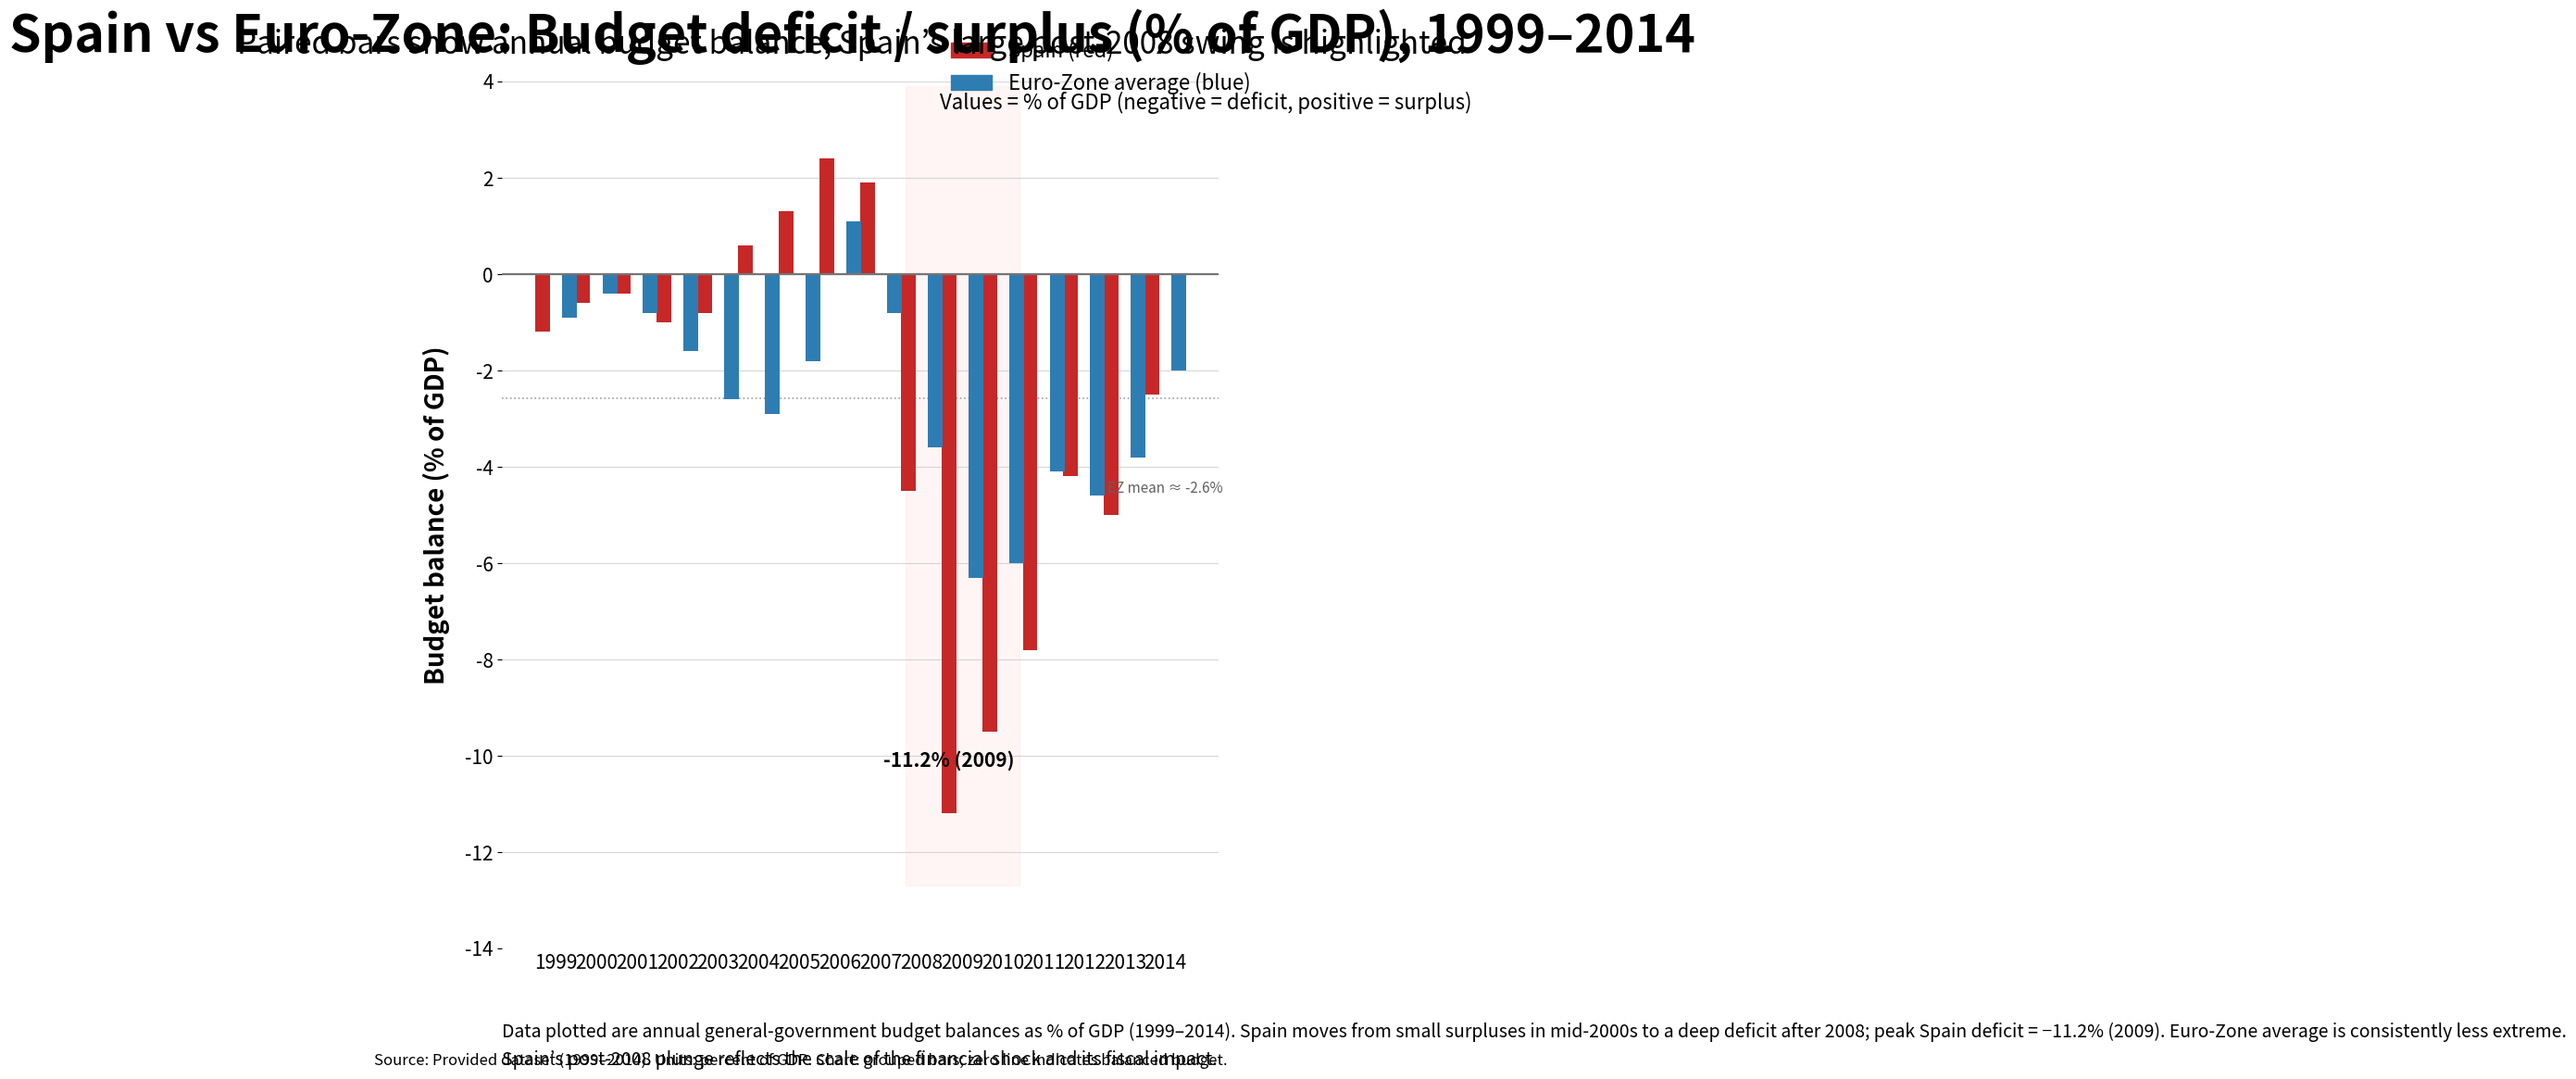

This figure's Python source: (Note: this script raises an exception after producing the figure.)
import matplotlib.pyplot as plt
import matplotlib.patches as mpatches
import numpy as np

# Data setup (from provided dataset)
data = [
    {"year": 1999, "spain": -1.2, "euro_zone_average": -0.9},
    {"year": 2000, "spain": -0.6, "euro_zone_average": -0.4},
    {"year": 2001, "spain": -0.4, "euro_zone_average": -0.8},
    {"year": 2002, "spain": -1.0, "euro_zone_average": -1.6},
    {"year": 2003, "spain": -0.8, "euro_zone_average": -2.6},
    {"year": 2004, "spain": 0.6, "euro_zone_average": -2.9},
    {"year": 2005, "spain": 1.3, "euro_zone_average": -1.8},
    {"year": 2006, "spain": 2.4, "euro_zone_average": 1.1},
    {"year": 2007, "spain": 1.9, "euro_zone_average": -0.8},
    {"year": 2008, "spain": -4.5, "euro_zone_average": -3.6},
    {"year": 2009, "spain": -11.2, "euro_zone_average": -6.3},
    {"year": 2010, "spain": -9.5, "euro_zone_average": -6.0},
    {"year": 2011, "spain": -7.8, "euro_zone_average": -4.1},
    {"year": 2012, "spain": -4.2, "euro_zone_average": -4.6},
    {"year": 2013, "spain": -5.0, "euro_zone_average": -3.8},
    {"year": 2014, "spain": -2.5, "euro_zone_average": -2.0}
]

years = [d["year"] for d in data]
spain_vals = np.array([d["spain"] for d in data])
ez_vals = np.array([d["euro_zone_average"] for d in data])

# Styling parameters
spain_color = "#C62828"      # saturated warm red
ez_color = "#2E7DB2"         # cool muted blue
grid_color = "#BDBDBD"
zero_line_color = "#757575"

# Canvas: portrait 3:4, using inches for figsize; 900x1200 px ~ (9,12) at dpi=100
fig_w, fig_h = 9, 12
fig = plt.figure(figsize=(fig_w, fig_h), dpi=100)
ax = fig.add_axes([0.08, 0.14, 0.86, 0.78])  # leave space for title/subtitle and caption/metadata

# Bar positions and widths
x = np.arange(len(years))
group_width = 0.8
bar_width = group_width / 2.2  # gives a small gap between the two bars
offset = bar_width / 1.1

# Draw subtle highlight rectangle for 2008-2010 (years 2008 index 9 to 2010 index 11)
start_year = 2008
end_year = 2010
start_idx = years.index(start_year)
end_idx = years.index(end_year)
rect_left = (start_idx - 0.5 * group_width)
rect_right = (end_idx + 0.5 * group_width)
rect_width = rect_right - rect_left
highlight = mpatches.Rectangle(
    (rect_left, ax.get_ylim()[0] if ax.get_ylim() != (0, 1) else -12),  # temp; will update after ylim set
    rect_width,
    1,  # temp height
    transform=ax.transData,
    color="#FFD9D9",  # very pale warm tint to not fight the red/blue bars
    alpha=0.25,
    zorder=0
)
# We'll add the rectangle after setting y-limits so we know height.

# Plot bars
spain_bars = ax.bar(x - offset, spain_vals, width=bar_width, color=spain_color, label="Spain", zorder=3)
ez_bars = ax.bar(x + offset, ez_vals, width=bar_width, color=ez_color, label="Euro‑Zone average", zorder=3)

# Emphasize zero baseline
ymin = min(spain_vals.min(), ez_vals.min())
ymax = max(spain_vals.max(), ez_vals.max())
y_margin = max(1.5, (ymax - ymin) * 0.08)
ax.set_ylim(ymin - y_margin, ymax + y_margin)

# Now finalize and add highlight rectangle with correct height
rect_height = (ax.get_ylim()[1] - ax.get_ylim()[0])
highlight.set_y(ax.get_ylim()[0])
highlight.set_height(rect_height)
ax.add_patch(highlight)

# Zero line
ax.axhline(0, color=zero_line_color, linewidth=1.6, zorder=4)

# Gridlines every 2 percentage points (or 5 if range large)
y_range = ax.get_ylim()[1] - ax.get_ylim()[0]
if y_range <= 30:
    y_step = 2
else:
    y_step = 5
y_ticks = np.arange(np.floor(ax.get_ylim()[0] / y_step) * y_step, np.ceil(ax.get_ylim()[1] / y_step) * y_step + 0.1, y_step)
ax.set_yticks(y_ticks)
ax.yaxis.grid(True, color=grid_color, linewidth=0.8, linestyle='-', zorder=1)
ax.set_axisbelow(False)
for line in ax.get_ygridlines():
    line.set_zorder(1)
    line.set_alpha(0.6)

# Axis labels and ticks styling
ax.set_ylabel("Budget balance (% of GDP)", fontsize=20, fontweight='bold', labelpad=12)
ax.set_xticks(x)
ax.set_xticklabels(years, fontsize=15)
ax.tick_params(axis='y', labelsize=15)

# Title and subtitle (large, centered at top)
title_text = "Spain vs Euro‑Zone: Budget deficit / surplus (% of GDP), 1999–2014"
subtitle_text = "Paired bars show annual budget balance; Spain’s large post‑2008 swing is highlighted"

fig.suptitle(title_text, fontsize=40, fontweight='bold', y=0.985)
# Subtitle placed slightly below the title
fig.text(0.5, 0.945, subtitle_text, ha='center', fontsize=24)

# Legend top-right with variable description just below it
legend_handles = [
    mpatches.Patch(color=spain_color, label="Spain (red)"),
    mpatches.Patch(color=ez_color, label="Euro‑Zone average (blue)")
]
legend = ax.legend(handles=legend_handles, loc='upper left', bbox_to_anchor=(0.60, 1.07), frameon=False, fontsize=16)
# Variable descriptor line
fig.text(0.605, 0.895, "Values = % of GDP (negative = deficit, positive = surplus)", fontsize=16)

# Add the one strong annotation: Spain 2009 extreme deficit (-11.2%)
idx_2009 = years.index(2009)
x_2009 = x[idx_2009] - offset
y_2009 = spain_vals[idx_2009]
# Place label slightly above the top of the 2009 Spain bar (since it's negative, "above" i.e., closer to zero)
label_y = y_2009 + (y_margin * 0.6)
ax.text(x_2009, label_y, "-11.2% (2009)", ha='center', va='bottom', fontsize=15, fontweight='bold', color='black', zorder=6)

# Optional subtle euro-zone mean dotted line (muted gray)
ez_mean = ez_vals.mean()
ax.axhline(ez_mean, color="#9E9E9E", linestyle=':', linewidth=1.2, zorder=2)
fig.text(0.945, 0.55, f"EZ mean ≈ {ez_mean:.1f}%", ha='right', fontsize=11, color="#616161")

# Caption (bottom-left) and present-valenced subtext (italic)
caption = ("Data plotted are annual general‑government budget balances as % of GDP (1999–2014). "
           "Spain moves from small surpluses in mid‑2000s to a deep deficit after 2008; peak Spain deficit = −11.2% (2009). "
           "Euro‑Zone average is consistently less extreme.")
present_valenced = "Spain’s post‑2008 plunge reflects the scale of the financial shock and its fiscal impact."
fig.text(0.08, 0.06, caption, ha='left', fontsize=14)
fig.text(0.08, 0.035, present_valenced, ha='left', fontsize=14, style='italic')

# Metadata block (bottom-right)
metadata = ("Source: Provided dataset (1999–2014). Units: percent of GDP. "
            "Chart: grouped bars; zero line indicates balanced budget.")
fig.text(0.95, 0.035, metadata, ha='right', fontsize=12)

# Tidy layout adjustments for presentation spacing
plt.subplots_adjust(top=0.92, bottom=0.12, left=0.08, right=0.96)

# Improve bar aesthetics: subtle edge lines and slight rounding illusion by adding thin edge
for bar in spain_bars + ez_bars:
    bar.set_edgecolor('none')
    # Slightly reduce linewidth; Matplotlib doesn't support rounded bar corners by default in bar()
    bar.set_linewidth(0.5)

# Ensure high-contrast for axis spines and ticks
for spine in ax.spines.values():
    spine.set_visible(False)
ax.tick_params(axis='x', which='both', length=0)

# Save and show
plt.savefig("generated/spain_factor1_bar6/spain_factor1_bar6_design.png", dpi=300, bbox_inches="tight")